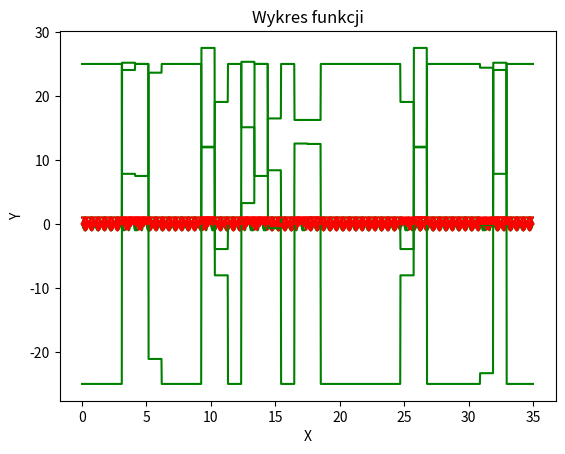

Write the Python code that produced this figure.

import numpy as np
import matplotlib.pyplot as plt
from scipy.interpolate import interp1d

#Mateusz Proc
#nr 45123
# gr 20C Niestacjonarne 1st

####################################################################################################################################################
############  Zadanie 1 ############################################################################################################################
####################################################################################################################################################
##nr indeksu 4 5 1 2 3
##oznaczenia E D C B A
print("Zadanie 1")
##parametry
a=3
b=2
c=1

#Funkcja Dyskretnej Transformaty Fouriera
def DFT(x):                           #transformata furiera
    N= len(x)                         # N -> liczba próbek
    x_k= []                           # x(k) wartosc harmonicznej
    wn=np.exp(1j * 2*np.pi / N)      #definicja wn współczynnika skrętu, j->l.urojon(zapis pythona)
    for k in range(N):                #k -> numer harmonicznej
        suma=0                        #EPSILON (SUMA)
        for n in range(N):            # n -> numer probki sygnału 
            suma += x[n]* wn **(-k*n) # wzor na dft podstawiam wn i poteguje przez (-k*n)
        x_k.append(suma)                
    return x_k

#rysowanie wykresow
def function(x,y,z):
     plt.plot(x,y,z)
     plt.title("Wykres funkcji") 
     plt.xlabel('X')
     plt.ylabel('Y')
     plt.show()  


def STB(slowo):
    wynik = []
    for i in slowo:
        bits = bin(ord(i))[2:]
        bits = '0000000'[len(bits):] + bits
        wynik.extend([int(b) for b in bits])
    return wynik

test1=np.array(STB('slowo'))
#slowo
#11100111101100110111111101111101111




#dane do zadania
fi0=0
fi1=np.pi
fi = np.pi
A1=1
A2=0.3
Tb=1 #przyjełąm 1
N=1/Tb

f = N * (Tb ** -1)
f1 = (N + 1)/Tb
f2 = (N + 2)/Tb

x=50
z1=len(test1)

prb=x*(z1/Tb)
prb1=int(prb) # konwertuje wartosc na int poniewaz linespace obraża się na wartości float i sprawiał mi problemy z wyświetleiem 

t = np.linspace(0,z1,prb1)
x = np.linspace(0,z1,z1)


interpolacja = interp1d(x, test1, kind='previous')
TBs = interpolacja(t)

function(t,TBs,'g')


################################################################################
#Za(t)
def zat1(t):
    return A1 * np.sin(2 * np.pi *f*t + fi)
   

def zat0(t):
    return A2 * np.sin(2 * np.pi *f*t + fi)
    

ASK=[]
for i,j in zip(TBs,t):
    if i == 1:
        ASK.append(zat1(j))
    if i==0:
         ASK.append(zat0(j))


function(t,ASK,'g')



################################################################################
#Zf(t)
def zft1(t):
    return A1 * np.sin(2 * np.pi *f*t + fi)
  

def zft0(t):
    return  A1 * np.sin(2 * np.pi *f1*t + fi)
     

FSK=[]
for i,j in zip(TBs,t):
    if i == 1:
        FSK.append(zft1(j))
    if i==0:
         FSK.append(zft0(j))

function(t,FSK,'g')



################################################################################
#Zp(t)
def zpt1(t):
    return A1 * np.sin(2 * np.pi *f*t + fi0)
  

def zpt0(t):
    return A1 * np.sin(2 * np.pi *f*t + fi1)
    


PSK=[]
for i,j in zip(TBs,t):
    if i == 1:
        PSK.append(zpt1(j))
    if i==0:
        PSK.append(zpt0(j))

function(t,PSK,'g')



####################################################################################################################################################
############  Zadanie 2 ############################################################################################################################
####################################################################################################################################################
print("Zadanie 2")


################ Demodulacja ASK dla x(t) ##################

def dzat(i,t):
    return i* A1 * np.sin(2 * np.pi *f*t + fi)
    
demodulatorASK=[]
for i,j in zip(ASK,t):
    demodulatorASK.append(dzat(i,j))
    
function(t,demodulatorASK,'r')

################ Demodulacja PSK dla x(t) ##################

def dzpt(i,t):
    return i* A1 * np.sin(2 * np.pi *f*t + fi)
    
demodulatorPSK=[]
for i,j in zip(PSK,t):
    demodulatorPSK.append(dzpt(i,j))

function(t,demodulatorPSK,'r')

################ Demodulacja FSK dla x1(t) ###################

def dzft0(i,t):
    return i* A1 * np.sin(2 * np.pi *f1*t + fi)
    
demodulatoFSK0=[]
for i,j in zip(FSK,t):
    demodulatoFSK0.append(dzft0(i,j))

function(t,demodulatoFSK0,'r')

################ Demodulacja FSK dla x2(t) ###################
def dzft1(i,t):
    return i* A1 * np.sin(2 * np.pi *f2*t + fi)
    
demodulatoFSK1=[]
for i,j in zip(FSK,t):
    demodulatoFSK1.append(dzft1(i,j))

function(t,demodulatoFSK1,'r')

################## Interpolate func ##################################
#dane napisane na gorze
x=50
z1=len(test1)

prb=x*(z1/Tb)
prb1=int(prb) # konwertuje wartosc na int poniewaz linespace obraża się na wartości float i sprawiał mi problemy z wyświetleiem 

t = np.linspace(0,z1,prb1)
x = np.linspace(0,z1,z1)



################ Demodulacja Amplitudy ASK dla p(t) ###################

integralASK = []
for i in range(z1):
    xi = 0
    for j in range(50):
        xi = xi + demodulatorASK[(i * 50) + j]
    integralASK.append(xi)
        


interpolatingASK=interp1d(x, integralASK, kind='previous')
ASK_pt=interpolatingASK(t)
function(t,ASK_pt,'g')


################ Demodulacja Amplitudy PSK dla p(t) ###################


integralPSK = []
for i in range(z1):
    xi = 0
    for j in range(50):
        xi = xi + demodulatorPSK[(i * 50) + j]
    integralPSK.append(xi)
   

interpolatingPSK=interp1d(x, integralPSK, kind='previous')
PSK_pt=interpolatingPSK(t)
function(t,PSK_pt,'g')

################ Demodulacja Amplitudy FSK dla p(t) ###################


integralFSK0 = []
for i in range(z1):
    x0 = 0
    for j in range(50):
        x0 = x0 + demodulatoFSK0[(i * 50) + j]
    integralFSK0.append(x0)
   



integralFSK1 = []
for i in range(z1):
    x1 = 0
    for j in range(50):
        x1 = x1 + demodulatoFSK1[(i * 50) + j]
    integralFSK1.append(x1)
 



integral_FULL_FSK = []
for i in range(z1):
    integral_FULL_FSK.append(integralFSK0[i] - integralFSK1[i])
    



interpolatingFSK=interp1d(x, integral_FULL_FSK, kind='previous')
FSK_pt=interpolatingFSK(t)
function(t,FSK_pt,'g')


####################################################################################################################################################
############  Zadanie 3 ############################################################################################################################
####################################################################################################################################################
print("Zadanie 3")

#Dane 
h=10
#funkc do wyznaczenia wart progowej
def wartoscProgowa (pt_key,h):
    tab_wart_prog = []
    for p in pt_key:
        if p < h:
            p = 0
            tab_wart_prog.append(p)
        else:
            p = 1
            tab_wart_prog.append(p)
    return tab_wart_prog



#wartość progowa dla ASK
ASK_wart_progowa=wartoscProgowa(ASK_pt,h)

#wartość progowa dla PSK
PSK_wart_progowa=wartoscProgowa(PSK_pt,h)

#wartość progowa dla FSK
FSK_wart_progowa=wartoscProgowa(FSK_pt,h)




####################################################################################################################################################
############  Zadanie 4 ############################################################################################################################
####################################################################################################################################################
print("Zadanie 4")


#wykresy przedstawiające wynik demodulacji

#ASK
function(t,ASK_wart_progowa,'r')

#PSK
function(t,PSK_wart_progowa,'r')

#FSK
function(t,FSK_wart_progowa,'r')